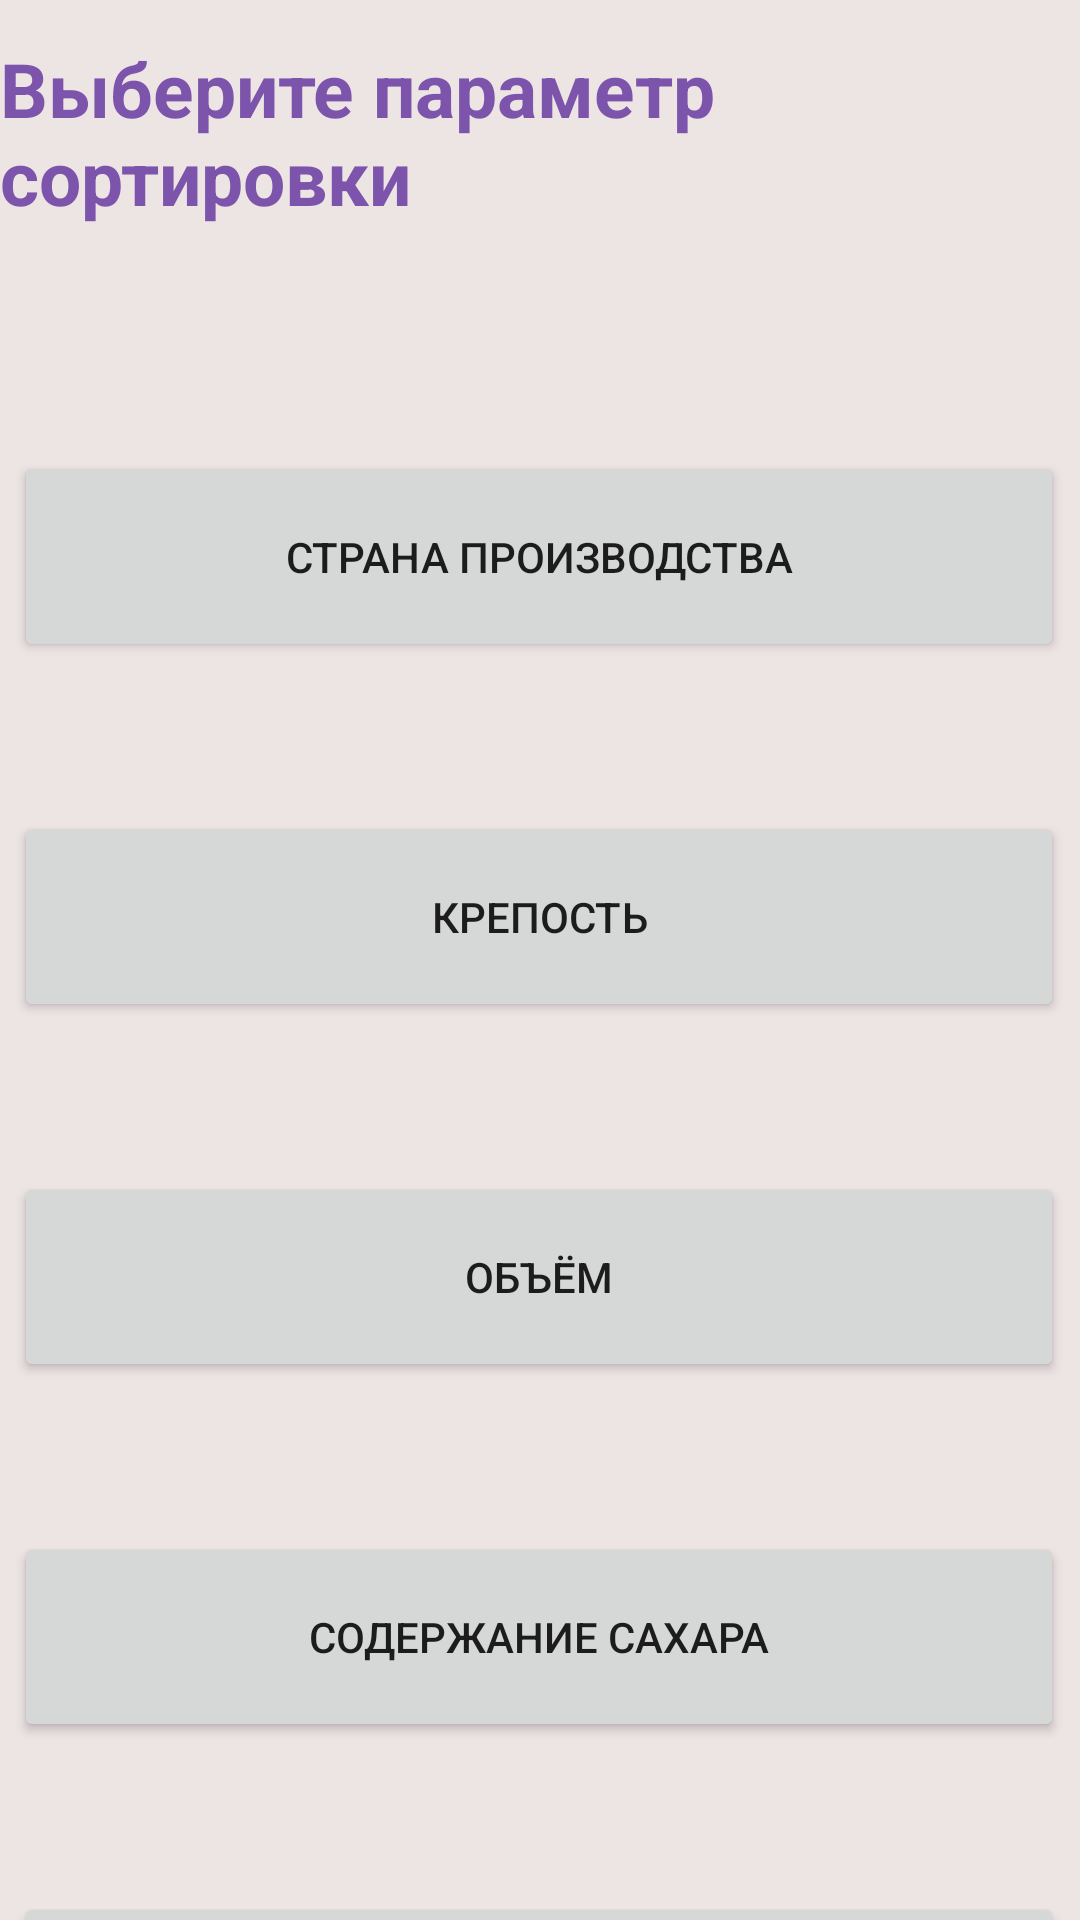

Android layout source for this screen:
<!-- AndroidManifest.xml: application theme Theme.Vine -->
<!-- res/layout/activity_filter_select.xml -->
<?xml version="1.0" encoding="utf-8"?>
<androidx.constraintlayout.widget.ConstraintLayout xmlns:android="http://schemas.android.com/apk/res/android"
    xmlns:app="http://schemas.android.com/apk/res-auto"
    xmlns:tools="http://schemas.android.com/tools"
    android:id="@+id/Fil"
    android:layout_width="match_parent"
    android:layout_height="match_parent"
    android:background="#E8E6E6"
    android:backgroundTint="#EDE4E4"
    tools:context=".FilterSelect">


    <TextView
        android:id="@+id/param"
        android:layout_width="wrap_content"
        android:layout_height="70dp"
        android:text="Выберите параметр сортировки"
        android:textColor="#7D54AB"
        android:textColorHighlight="#660505"
        android:textSize="25sp"
        android:textStyle="bold"
        app:layout_constraintBottom_toBottomOf="parent"
        app:layout_constraintEnd_toEndOf="parent"
        app:layout_constraintHorizontal_bias="0.466"
        app:layout_constraintStart_toStartOf="parent"
        app:layout_constraintTop_toTopOf="parent"
        app:layout_constraintVertical_bias="0.022" />

    <Button
        android:id="@+id/country"
        android:layout_width="350dp"
        android:layout_height="70dp"
        android:layout_marginTop="68dp"
        android:onClick="goCountry"
        android:text="Страна производства"
        app:layout_constraintEnd_toEndOf="@+id/param"
        app:layout_constraintHorizontal_bias="0.473"
        app:layout_constraintStart_toStartOf="@+id/param"
        app:layout_constraintTop_toBottomOf="@+id/param" />

    <Button
        android:id="@+id/fortress"
        android:layout_width="350dp"
        android:layout_height="70dp"
        android:layout_marginTop="50dp"
        android:onClick="goFortress"
        android:text="Крепость"
        app:layout_constraintEnd_toEndOf="@+id/country"
        app:layout_constraintHorizontal_bias="0.504"
        app:layout_constraintStart_toStartOf="@+id/country"
        app:layout_constraintTop_toBottomOf="@+id/country" />

    <Button
        android:id="@+id/capacity"
        android:layout_width="350dp"
        android:layout_height="70dp"
        android:layout_marginTop="50dp"
        android:onClick="goCapacity"
        android:text="Объём"
        app:layout_constraintEnd_toEndOf="@+id/fortress"
        app:layout_constraintHorizontal_bias="0.481"
        app:layout_constraintStart_toStartOf="@+id/fortress"
        app:layout_constraintTop_toBottomOf="@+id/fortress" />

    <Button
        android:id="@+id/sugar"
        android:layout_width="350dp"
        android:layout_height="70dp"
        android:layout_marginTop="50dp"
        android:onClick="goSugar"
        android:text="Содержание сахара"
        app:layout_constraintEnd_toEndOf="@+id/capacity"
        app:layout_constraintHorizontal_bias="1.0"
        app:layout_constraintStart_toStartOf="@+id/capacity"
        app:layout_constraintTop_toBottomOf="@+id/capacity" />

    <Button
        android:id="@+id/brand"
        android:layout_width="350dp"
        android:layout_height="70dp"
        android:layout_marginTop="50dp"
        android:onClick="goBrand"
        android:text="Цвет"
        app:layout_constraintEnd_toEndOf="@+id/sugar"
        app:layout_constraintStart_toStartOf="@+id/sugar"
        app:layout_constraintTop_toBottomOf="@+id/sugar" />

</androidx.constraintlayout.widget.ConstraintLayout>
<!-- resources referenced by this layout -->
<resources>
  <style name="Theme.Vine" parent="Theme.MaterialComponents.DayNight.DarkActionBar">
          
          <item name="colorPrimary">@color/purple_500</item>
          <item name="colorPrimaryVariant">@color/purple_700</item>
          <item name="colorOnPrimary">@color/white</item>
          
          <item name="colorSecondary">@color/teal_200</item>
          <item name="colorSecondaryVariant">@color/teal_700</item>
          <item name="colorOnSecondary">@color/black</item>
          <item name="windowActionBar">false</item>
          <item name="windowNoTitle">true</item>
          <item name="android:windowFullscreen">true</item>
          
          <item name="android:statusBarColor">?attr/colorPrimaryVariant</item>
          
      </style>
  <!-- not gathered from this repository: default colours our renderer supplied (Android Studio template values) -->
  <color name="purple_500">#FF6200EE</color>
  <color name="purple_700">#FF3700B3</color>
  <color name="teal_200">#FF03DAC5</color>
  <color name="teal_700">#FF018786</color>
  <color name="black">#FF000000</color>
  <color name="white">#FFFFFFFF</color>
</resources>
